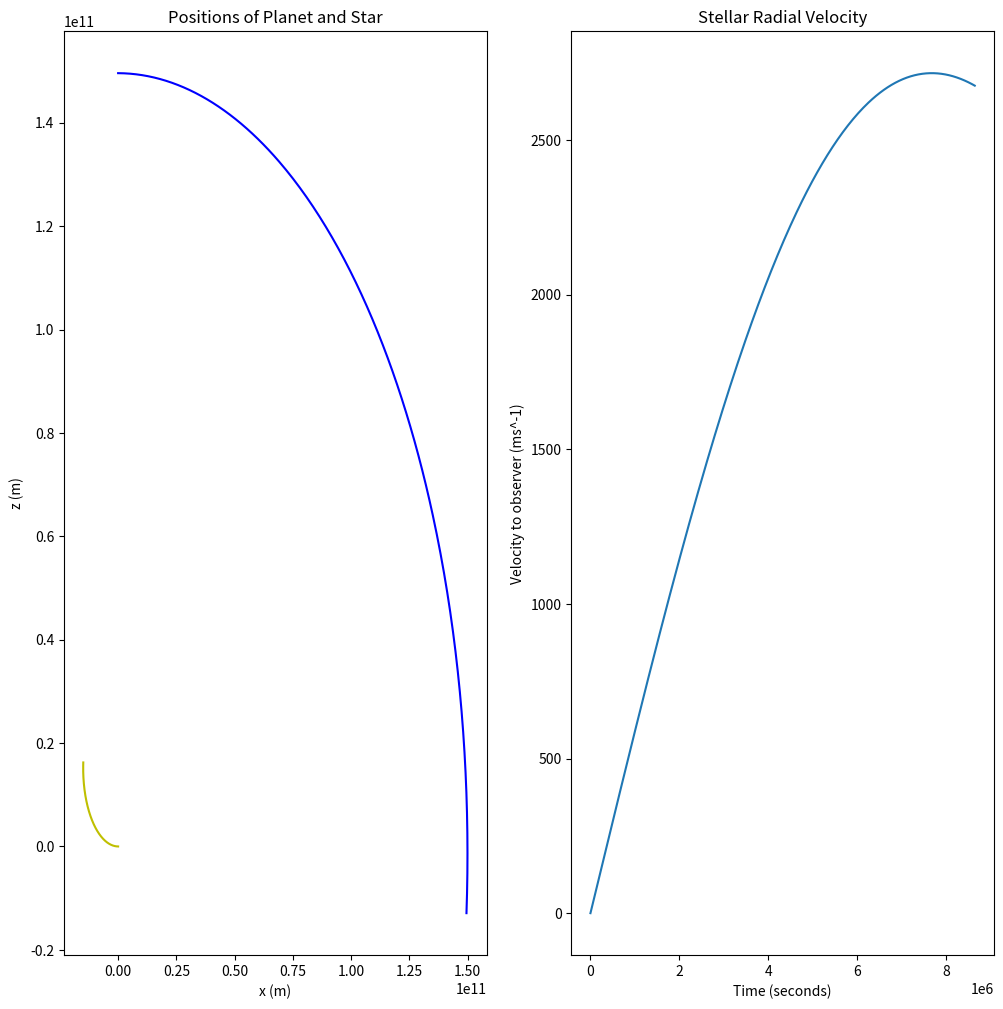

Source code (Python):
import math
import numpy as np
import matplotlib.pyplot as plt

# Constants
G = 6.674e-11 # Gravitational constant, m^3 kg^-1 s^-2
MASS_SUN = 1.989e30 # kilograms
MASS_EARTH = 5.972e24 # kilograms
METER_TO_AU_RATIO = 1.495978707e11
SECOND_TO_DAY_RATIO = 8.6400e4
SPEED_OF_LIGHT = 299792458.0 # m/sec

def convert_polar_to_rect(r, theta, phi, degrees=False):
    if degrees:
        theta = theta * math.pi / 180.0
        phi = phi * math.pi / 180.0
        
    x = r * math.cos(phi) * math.cos(theta)
    y = r * math.cos(phi) * math.sin(theta)
    z = r * math.sin(phi)
    return [x, y, z]

# Calculating doppler shift from velocity
def get_ds_from_vel(v):
    beta = v / SPEED_OF_LIGHT
    return math.sqrt((1+beta)/(1-beta)) - 1
    
# Note: centered at 0
def get_vel_from_ds(z):
    k = (1 + z)**2
    return SPEED_OF_LIGHT * (k - 1) / (k + 1)

# Let x,y dimensions be coplanar to the computer screen, and z dimension projected toward the observer.

def euler_solution(mass_star, pos_star, vel_star, mass_planet, pos_planet, vel_planet, n_steps=100, total_time=86400.0):
    # Conversion of input vectors into NumPy arrays
    initial_planet_position = np.array(pos_planet)
    initial_planet_velocity = np.array(vel_planet)
    initial_star_position = np.array(pos_star)
    initial_star_velocity = np.array(vel_star)
    
    # Initialize lists
    time = np.zeros(n_steps+1)
    pos = np.zeros((2, n_steps+1, 3))
    vel = np.zeros((2, n_steps+1, 3))
    
    pos[0, 0] = initial_star_position
    pos[1, 0] = initial_planet_position
    vel[0, 0] = initial_star_velocity
    vel[1, 0] = initial_planet_velocity
    
    delta_t = total_time / n_steps # Seconds
       
    # Start integration
    for i in range(n_steps):
        r1 = pos[0, i] # Current star position vector
        r2 = pos[1, i] # Current planet posiiton vector
        dist = math.sqrt(((r1 - r2)**2).sum()) # Distance between star and planet
        F_g = G * mass_star * mass_planet / dist**2
        
        unit_vector_star = (pos[1, i] - pos[0, i]) / dist
        unit_vector_planet = -unit_vector_star
        acc_p = F_g / mass_planet * unit_vector_planet # Acceleration vector for planet
        acc_s = F_g / mass_star * unit_vector_star # Acceleration vector for star
        
        vel[0, i + 1] = vel[0, i] + acc_s * delta_t
        vel[1, i + 1] = vel[1, i] + acc_p * delta_t
        pos[0, i + 1] = pos[0, i] + vel[0, i + 1] * delta_t
        pos[1, i + 1] = pos[1, i] + vel[1, i + 1] * delta_t
        time[i + 1] = time[i] + delta_t
    return [time, pos, vel]

def plot_euler_solution(t, r, v, figsize): # Outputs a figure object that can be saved or displayed
    fig, ax = plt.subplots(1,2,figsize=figsize)
    ax[0].plot(r[1,:,0],r[1,:,2], 'b') # Plot orbits of planet and star in first subplot
    ax[0].plot(r[0,:,0],r[0,:,2], 'y')
    ax[0].set(title='Positions of Planet and Star', xlabel='x (m)', ylabel ='z (m)')
    #ax[0].set_xlim(-5e11, 5e11)
    #ax[0].set_ylim(-10e11, 10e11)
    
    ax[1].plot(t, v[0,:,2]) # Plot star velocity parallel to "observer" vs time
                            # Let y-component be parallel to line of sight
    ax[1].set(title='Stellar Radial Velocity', xlabel='Time (seconds)', ylabel='Velocity to observer (ms^-1)')
    
    return fig, ax

def save_euler_solution_to_file(t, r, v, figsize=(6,4)):
    my_plot, ax = plot_euler_solution(t, r, v, figsize)
    i = 0
    try:
        i = int(open('nbody_filetracker.txt','r').readline(-1))
        open('nbody_filetracker.txt','w').write(str(i + 1))        
    except:
        f = open('nbody_filetracker.txt','w')
        f.write('0')
        f.close()
    file_out = 'plot_' + str(i) + '.png'
    my_plot.savefig(file_out)
    
def save_plot_to_file(fig, ax):
    i = 0
    try:
        i = int(open('nbody_filetracker.txt','r').readline(-1))
        open('nbody_filetracker.txt','w').write(str(i + 1))        
    except:
        f = open('nbody_filetracker.txt','w')
        f.write('0')
        f.close()
    file_out = 'plot_' + str(i) + '.png'
    fig.savefig(file_out)
    
def main1():
    print('Testing nbody simulation')
    
    t, r, v = euler_solution(MASS_SUN, [0.0,0.0,0.0], [-2978.8,0.0,0.0], 
                                0.1 * MASS_SUN, [0.0, 0.0, METER_TO_AU_RATIO], [29788.0, 0.0,0.0], 
                                total_time=100*SECOND_TO_DAY_RATIO, n_steps=300)
    print(t[-1])
    save_euler_solution_to_file(t, r, v, figsize=(12,12))
    print('Done')
    
def main2():
    sol = euler_solution(MASS_SUN, [0.0,0.0,0.0], [-2978.8,0.0,0.0], 
                                0.1 * MASS_SUN, [0.0, METER_TO_AU_RATIO,0.0], [29788.0, 0.0,0.0], 
                                total_time=100*SECOND_TO_DAY_RATIO, n_steps=300)
    print('Star velocity', sol[1][0,:,1])
    
if __name__ == "__main__": # Test to see that everything works
    main1()
